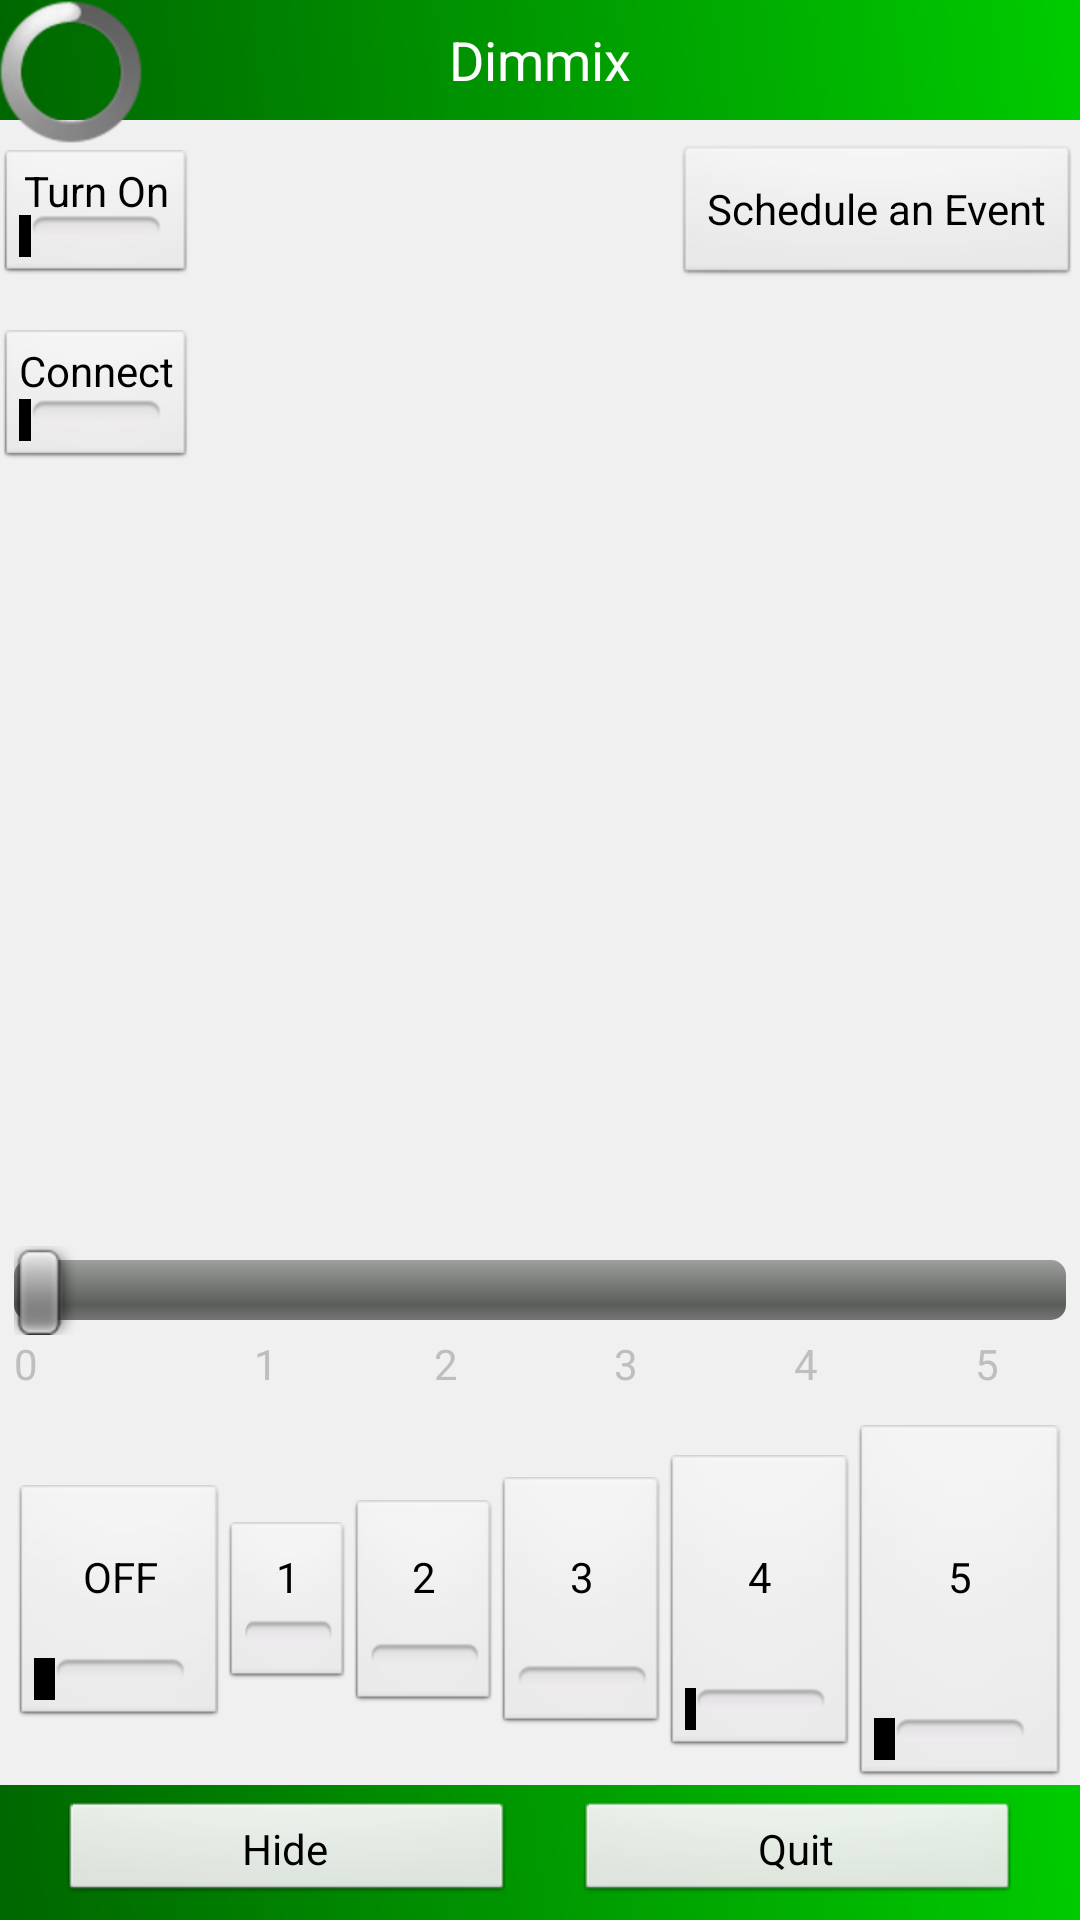

The Android layout XML behind this screen, and the referenced resources:
<!-- AndroidManifest.xml: application theme android:Theme.Black.NoTitleBar -->
<!-- res/layout/activity_home_page.xml -->
<RelativeLayout xmlns:android="http://schemas.android.com/apk/res/android"
                xmlns:tools="http://schemas.android.com/tools"
                android:layout_width="match_parent"
                android:layout_height="wrap_content"
                android:background="#F0F0F0"
                android:paddingBottom="@dimen/activity_vertical_margin"
                android:paddingLeft="@dimen/activity_horizontal_margin"
                android:paddingRight="@dimen/activity_horizontal_margin"
                android:paddingTop="@dimen/activity_vertical_margin"
                tools:context=".HomePage">

    <RelativeLayout
            android:id="@+id/header"
            android:layout_width="match_parent"
            android:layout_height="40dp"
            android:layout_alignParentTop="true"
            android:background="@layout/custom_shape"
            android:gravity="center">

        <TextView
                android:id="@+id/title"
                android:layout_width="wrap_content"
                android:layout_height="wrap_content"
                android:layout_centerVertical="true"
                android:text="@string/app_name"
                android:textColor="#FFF"
                android:textSize="18dp"/>
    </RelativeLayout>

    <LinearLayout
            android:id="@+id/footer"
            android:layout_width="match_parent"
            android:layout_height="45dp"
            android:layout_alignParentBottom="true"
            android:background="@layout/custom_shape"
            android:gravity="center|center_vertical">

        <Button
                android:id="@+id/hide"
                android:layout_width="wrap_content"
                android:layout_height="35dp"
                android:layout_marginLeft="20dp"
                android:layout_marginRight="10dp"
                android:layout_weight="0.03"
                android:text="Hide"/>

        <Button
                android:id="@+id/quit"
                android:layout_width="wrap_content"
                android:layout_height="35dp"
                android:layout_marginLeft="10dp"
                android:layout_marginRight="20dp"
                android:layout_weight="0.03"
                android:text="Quit"/>
    </LinearLayout>

    <ProgressBar
            android:id="@+id/progressBar"
            android:layout_width="wrap_content"
            android:layout_height="wrap_content"/>

    <LinearLayout
            android:id="@+id/btns_layout"
            android:layout_width="match_parent"
            android:layout_height="wrap_content"
            android:layout_above="@id/footer"
            android:layout_marginBottom="0dp"
            android:layout_marginLeft="5dp"
            android:layout_marginRight="5dp"
            android:weightSum="10"
            android:orientation="horizontal">

        <ToggleButton
                android:id="@+id/btn0"
                android:layout_width="0dp"
                android:layout_height="80dp"
                android:layout_weight="2"
                android:textOff="OFF"
                android:textOn="OFF"/>

        <ToggleButton
                android:id="@+id/btn1"
                android:layout_width="0dp"
                android:layout_height="55dp"
                android:layout_weight="1.2"
                android:textOff="1"
                android:textOn="1"/>

        <ToggleButton
                android:id="@+id/btn2"
                android:layout_width="0dp"
                android:layout_height="70dp"
                android:layout_weight="1.4"
                android:textOff="2"
                android:textOn="2"/>

        <ToggleButton
                android:id="@+id/btn3"
                android:layout_width="0dp"
                android:layout_height="85dp"
                android:layout_weight="1.6"
                android:textOff="3"
                android:textOn="3"/>

        <ToggleButton
                android:id="@+id/btn4"
                android:layout_width="0dp"
                android:layout_height="100dp"
                android:layout_weight="1.8"
                android:textOff="4"
                android:textOn="4"/>

        <ToggleButton
                android:id="@+id/btn5"
                android:layout_width="0dp"
                android:layout_height="120dp"
                android:layout_weight="2"
                android:textOff="5"
                android:textOn="5"/>
    </LinearLayout>

    <LinearLayout
            android:layout_width="match_parent"
            android:layout_height="wrap_content"
            android:layout_above="@id/btns_layout"
            android:layout_marginBottom="0dp"
            android:orientation="vertical">
        <SeekBar
                android:id="@+id/seekBar"
                android:layout_width="match_parent"
                android:layout_height="wrap_content"
                android:layout_marginLeft="5dp"
                android:layout_marginRight="5dp"
                android:layout_marginBottom="0dp"
                android:max="5"/>

        <LinearLayout
                android:id="@+id/numlayout"
                android:layout_width="match_parent"
                android:layout_height="30dp"
                android:layout_marginLeft="5dp"
                android:layout_marginRight="5dp"
                android:weightSum="10"
                android:orientation="horizontal">

            <TextView
                    android:id="@+id/txt0"
                    android:layout_width="0dp"
                    android:layout_height="wrap_content"
                    android:layout_weight="1"
                    android:text="0"/>

            <TextView
                    android:id="@+id/txt1"
                    android:layout_width="0dp"
                    android:layout_height="wrap_content"
                    android:layout_marginLeft="50dp"
                    android:layout_weight="2"
                    android:text="1"/>

            <TextView
                    android:id="@+id/txt2"
                    android:layout_width="0dp"
                    android:layout_height="wrap_content"
                    android:layout_weight="2"
                    android:text="2"/>

            <TextView
                    android:id="@+id/txt3"
                    android:layout_width="0dp"
                    android:layout_height="wrap_content"
                    android:layout_weight="2"
                    android:text="3"/>

            <TextView
                    android:id="@+id/txt4"
                    android:layout_width="0dp"
                    android:layout_height="wrap_content"
                    android:layout_weight="2"
                    android:text="4"/>

            <TextView
                    android:id="@+id/txt5"
                    android:layout_width="0dp"
                    android:layout_height="wrap_content"
                    android:layout_weight="1"
                    android:text="5"/>
        </LinearLayout>
    </LinearLayout>

    <ToggleButton
            android:id="@+id/btstatus"
            android:layout_width="100dp"
            android:layout_height="44dp"
            android:layout_alignParentLeft="true"
            android:layout_alignRight="@+id/connect"
            android:layout_below="@+id/header"
            android:layout_marginTop="10dp"
            android:textOn="@string/btStatusOff"
            android:textOff="@string/btStatusOn"/>

    <ToggleButton
            android:id="@+id/connect"
            android:layout_width="wrap_content"
            android:layout_height="wrap_content"
            android:layout_alignParentLeft="true"
            android:layout_below="@+id/btstatus"
            android:layout_marginTop="16dp"
            android:textOff="@string/connectOn"
            android:textOn="@string/connectOff" android:checked="false"/>

    <Button
            android:id="@+id/schedbtn"
            android:layout_width="wrap_content"
            android:layout_height="wrap_content"
            android:layout_alignParentRight="true"
            android:layout_below="@+id/progressBar"
            android:text="Schedule an Event"/>

</RelativeLayout>
<!-- res/layout/custom_shape.xml (included above) -->
<?xml version="1.0" encoding="utf-8"?>
<shape xmlns:android="http://schemas.android.com/apk/res/android"
       android:shape="rectangle">
    <gradient
            android:startColor="#006600"
            android:endColor="#00CC00"
            android:angle="45"/>
   

</shape>
<!-- resources referenced by this layout -->
<resources>
  <string name="app_name">Dimmix</string>
  <string name="btStatusOff">Turn Off</string>
  <string name="btStatusOn">Turn On</string>
  <string name="connectOff">Disconnect</string>
  <string name="connectOn">Connect</string>
</resources>
